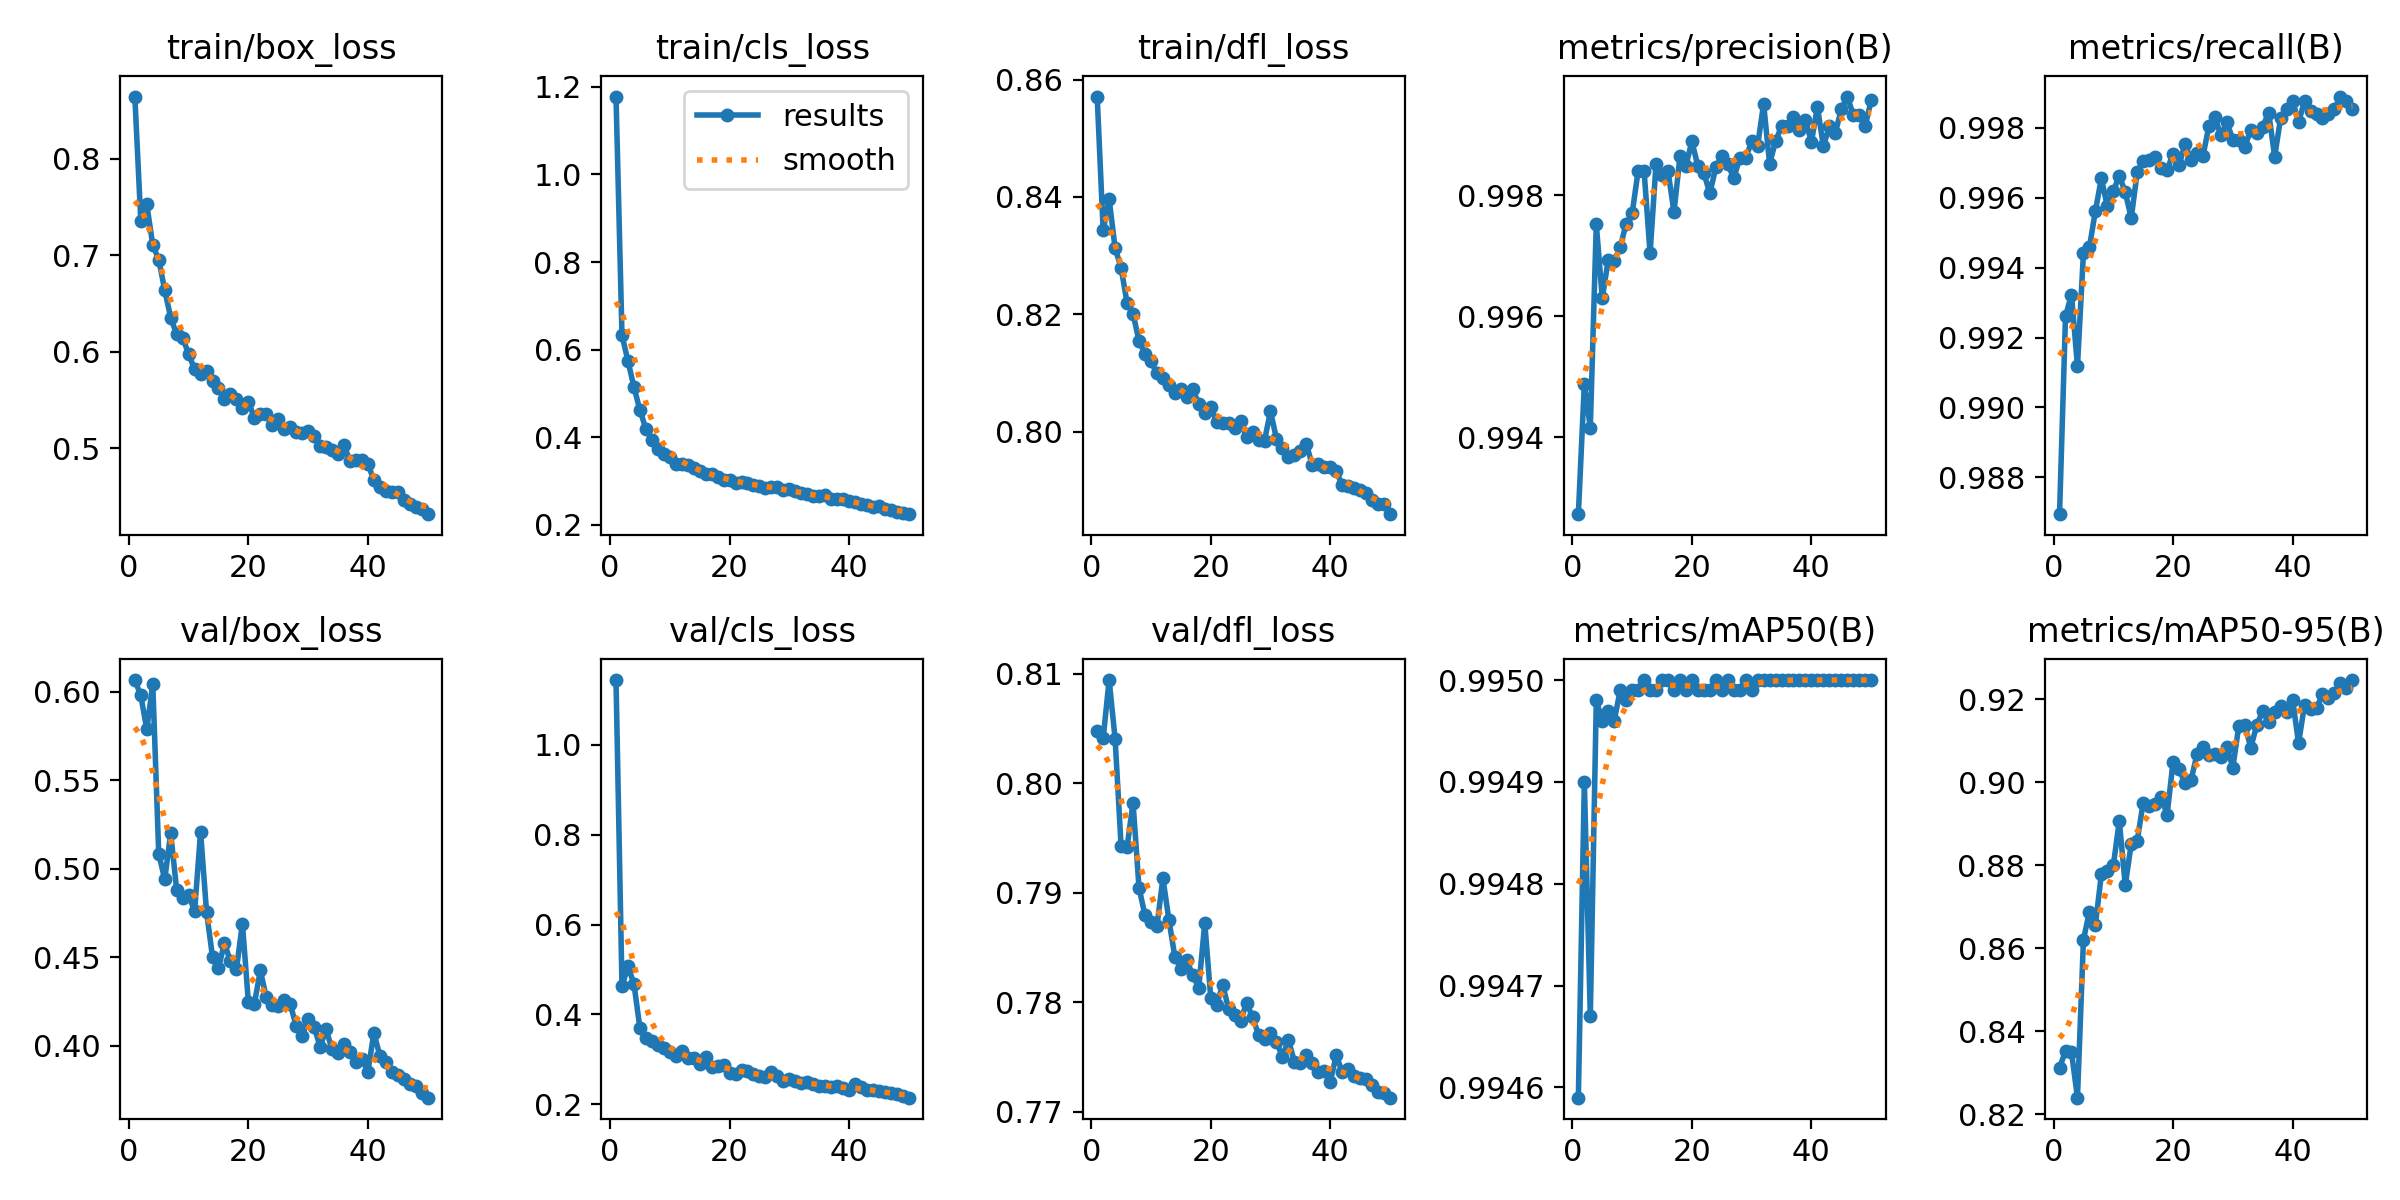

Data behind this chart, as committed beside it:
epoch, train/box_loss, train/cls_loss, train/dfl_loss, metrics/precision(B), metrics/recall(B), metrics/mAP50(B), metrics/mAP50-95(B), val/box_loss, val/cls_loss, val/dfl_loss, lr/pg0, lr/pg1, lr/pg2
1, 0.8645, 1.178, 0.8571, 0.9927, 0.9869, 0.9946, 0.8312, 0.6066, 1.144, 0.8048, 0.0006598, 0.0006598, 0.0006598
2, 0.7355, 0.633, 0.8343, 0.9949, 0.9926, 0.9949, 0.8352, 0.5979, 0.4634, 0.8041, 0.0013, 0.0013, 0.0013
3, 0.7528, 0.5739, 0.8396, 0.9942, 0.9932, 0.9947, 0.8349, 0.5787, 0.507, 0.8094, 0.001914, 0.001914, 0.001914
4, 0.7106, 0.5149, 0.8313, 0.9975, 0.9912, 0.995, 0.824, 0.6044, 0.4682, 0.804, 0.001881, 0.001881, 0.001881
5, 0.6956, 0.4618, 0.8279, 0.9963, 0.9944, 0.995, 0.8621, 0.5085, 0.3698, 0.7942, 0.001842, 0.001842, 0.001842
6, 0.664, 0.4194, 0.8219, 0.9969, 0.9946, 0.995, 0.8688, 0.494, 0.3477, 0.7942, 0.001802, 0.001802, 0.001802
7, 0.6354, 0.3949, 0.8201, 0.9969, 0.9956, 0.995, 0.8656, 0.52, 0.3419, 0.7982, 0.001762, 0.001762, 0.001762
8, 0.618, 0.3737, 0.8155, 0.9971, 0.9966, 0.995, 0.8778, 0.488, 0.3325, 0.7905, 0.001723, 0.001723, 0.001723
9, 0.6144, 0.3624, 0.8132, 0.9975, 0.9958, 0.995, 0.8786, 0.4833, 0.3245, 0.7879, 0.001683, 0.001683, 0.001683
10, 0.5979, 0.3553, 0.812, 0.9977, 0.9962, 0.995, 0.88, 0.4852, 0.3158, 0.7873, 0.001644, 0.001644, 0.001644
11, 0.5819, 0.3394, 0.8099, 0.9984, 0.9966, 0.995, 0.8906, 0.4759, 0.3086, 0.787, 0.001604, 0.001604, 0.001604
12, 0.5771, 0.3395, 0.8091, 0.9984, 0.9961, 0.995, 0.8752, 0.5207, 0.3179, 0.7913, 0.001564, 0.001564, 0.001564
13, 0.5801, 0.3378, 0.808, 0.997, 0.9954, 0.995, 0.8852, 0.4755, 0.3034, 0.7875, 0.001525, 0.001525, 0.001525
14, 0.5696, 0.3296, 0.8066, 0.9985, 0.9967, 0.995, 0.886, 0.4501, 0.3028, 0.7841, 0.001485, 0.001485, 0.001485
15, 0.5627, 0.3225, 0.8073, 0.9983, 0.997, 0.995, 0.8951, 0.444, 0.2907, 0.7831, 0.001446, 0.001446, 0.001446
16, 0.5517, 0.3165, 0.806, 0.9984, 0.9971, 0.995, 0.8942, 0.4578, 0.3043, 0.7838, 0.001406, 0.001406, 0.001406
17, 0.5565, 0.3161, 0.8073, 0.9977, 0.9972, 0.995, 0.8948, 0.4477, 0.2838, 0.7825, 0.001366, 0.001366, 0.001366
18, 0.5515, 0.3097, 0.8047, 0.9986, 0.9968, 0.995, 0.8964, 0.443, 0.2843, 0.7813, 0.001327, 0.001327, 0.001327
19, 0.542, 0.3026, 0.8031, 0.9985, 0.9968, 0.995, 0.8922, 0.469, 0.2868, 0.7872, 0.001287, 0.001287, 0.001287
20, 0.5482, 0.3015, 0.8043, 0.9989, 0.9972, 0.995, 0.905, 0.4245, 0.2703, 0.7804, 0.001248, 0.001248, 0.001248
21, 0.5317, 0.2965, 0.8017, 0.9985, 0.9969, 0.995, 0.9032, 0.4236, 0.2684, 0.7798, 0.001208, 0.001208, 0.001208
22, 0.5355, 0.2981, 0.8014, 0.9984, 0.9975, 0.995, 0.8998, 0.4425, 0.276, 0.7816, 0.001168, 0.001168, 0.001168
23, 0.5358, 0.2961, 0.8015, 0.998, 0.9971, 0.995, 0.9005, 0.4272, 0.2746, 0.7794, 0.001129, 0.001129, 0.001129
24, 0.5247, 0.2901, 0.8006, 0.9985, 0.9973, 0.995, 0.9068, 0.4227, 0.2675, 0.7789, 0.001089, 0.001089, 0.001089
25, 0.53, 0.2884, 0.8018, 0.9986, 0.9972, 0.995, 0.9086, 0.4226, 0.263, 0.7783, 0.00105, 0.00105, 0.00105
26, 0.5203, 0.2852, 0.7991, 0.9985, 0.998, 0.995, 0.9066, 0.4255, 0.2608, 0.7799, 0.00101, 0.00101, 0.00101
27, 0.5224, 0.2863, 0.7999, 0.9983, 0.9983, 0.995, 0.9067, 0.4234, 0.2709, 0.7786, 0.0009704, 0.0009704, 0.0009704
28, 0.5167, 0.2861, 0.7985, 0.9986, 0.9978, 0.995, 0.9062, 0.4111, 0.2624, 0.777, 0.0009308, 0.0009308, 0.0009308
29, 0.5162, 0.2807, 0.7985, 0.9986, 0.9981, 0.995, 0.9085, 0.4054, 0.2529, 0.7767, 0.0008912, 0.0008912, 0.0008912
30, 0.5176, 0.2817, 0.8035, 0.9989, 0.9977, 0.995, 0.9035, 0.4153, 0.256, 0.7772, 0.0008516, 0.0008516, 0.0008516
31, 0.513, 0.2772, 0.7988, 0.9988, 0.9977, 0.995, 0.9136, 0.4107, 0.2521, 0.7764, 0.000812, 0.000812, 0.000812
32, 0.5022, 0.272, 0.7972, 0.9995, 0.9975, 0.995, 0.9138, 0.3993, 0.2483, 0.775, 0.0007724, 0.0007724, 0.0007724
33, 0.5017, 0.2694, 0.7958, 0.9985, 0.9979, 0.995, 0.9084, 0.4091, 0.2499, 0.7765, 0.0007328, 0.0007328, 0.0007328
34, 0.4988, 0.2668, 0.7961, 0.9989, 0.9978, 0.995, 0.9137, 0.3979, 0.2448, 0.7746, 0.0006932, 0.0006932, 0.0006932
35, 0.4945, 0.2654, 0.7967, 0.9991, 0.998, 0.995, 0.9173, 0.3959, 0.2406, 0.7744, 0.0006536, 0.0006536, 0.0006536
36, 0.5034, 0.2682, 0.7979, 0.9991, 0.9984, 0.995, 0.9144, 0.4009, 0.2401, 0.7752, 0.000614, 0.000614, 0.000614
37, 0.4869, 0.2601, 0.7943, 0.9993, 0.9972, 0.995, 0.9169, 0.3964, 0.2385, 0.7744, 0.0005744, 0.0005744, 0.0005744
38, 0.4885, 0.2598, 0.7946, 0.9991, 0.9983, 0.995, 0.9185, 0.3907, 0.2403, 0.7736, 0.0005348, 0.0005348, 0.0005348
39, 0.4883, 0.2591, 0.794, 0.9992, 0.9985, 0.995, 0.917, 0.3925, 0.2355, 0.7737, 0.0004952, 0.0004952, 0.0004952
40, 0.4838, 0.2551, 0.794, 0.9989, 0.9988, 0.995, 0.9199, 0.3851, 0.2312, 0.7728, 0.0004556, 0.0004556, 0.0004556
41, 0.4672, 0.252, 0.7932, 0.9995, 0.9981, 0.995, 0.9094, 0.4072, 0.245, 0.7751, 0.000416, 0.000416, 0.000416
42, 0.4602, 0.2479, 0.791, 0.9988, 0.9988, 0.995, 0.9187, 0.3943, 0.2378, 0.7737, 0.0003764, 0.0003764, 0.0003764
43, 0.4561, 0.2452, 0.7907, 0.9991, 0.9985, 0.995, 0.9176, 0.3907, 0.2327, 0.7739, 0.0003368, 0.0003368, 0.0003368
44, 0.4548, 0.2418, 0.7903, 0.999, 0.9984, 0.995, 0.9179, 0.385, 0.2316, 0.7733, 0.0002972, 0.0002972, 0.0002972
45, 0.4545, 0.2422, 0.7901, 0.9994, 0.9983, 0.995, 0.9212, 0.3834, 0.2296, 0.7731, 0.0002576, 0.0002576, 0.0002576
46, 0.4468, 0.2368, 0.7896, 0.9996, 0.9984, 0.995, 0.9204, 0.3812, 0.2274, 0.773, 0.000218, 0.000218, 0.000218
47, 0.4424, 0.2337, 0.7884, 0.9993, 0.9985, 0.995, 0.9215, 0.3782, 0.2242, 0.7725, 0.0001784, 0.0001784, 0.0001784
48, 0.4395, 0.2301, 0.7876, 0.9993, 0.9989, 0.995, 0.9239, 0.377, 0.2228, 0.7718, 0.0001388, 0.0001388, 0.0001388
49, 0.4373, 0.228, 0.7877, 0.9991, 0.9988, 0.995, 0.9227, 0.3733, 0.2181, 0.7717, 9.92e-05, 9.92e-05, 9.92e-05
50, 0.4319, 0.2245, 0.786, 0.9996, 0.9985, 0.995, 0.9246, 0.3705, 0.2148, 0.7713, 5.96e-05, 5.96e-05, 5.96e-05
